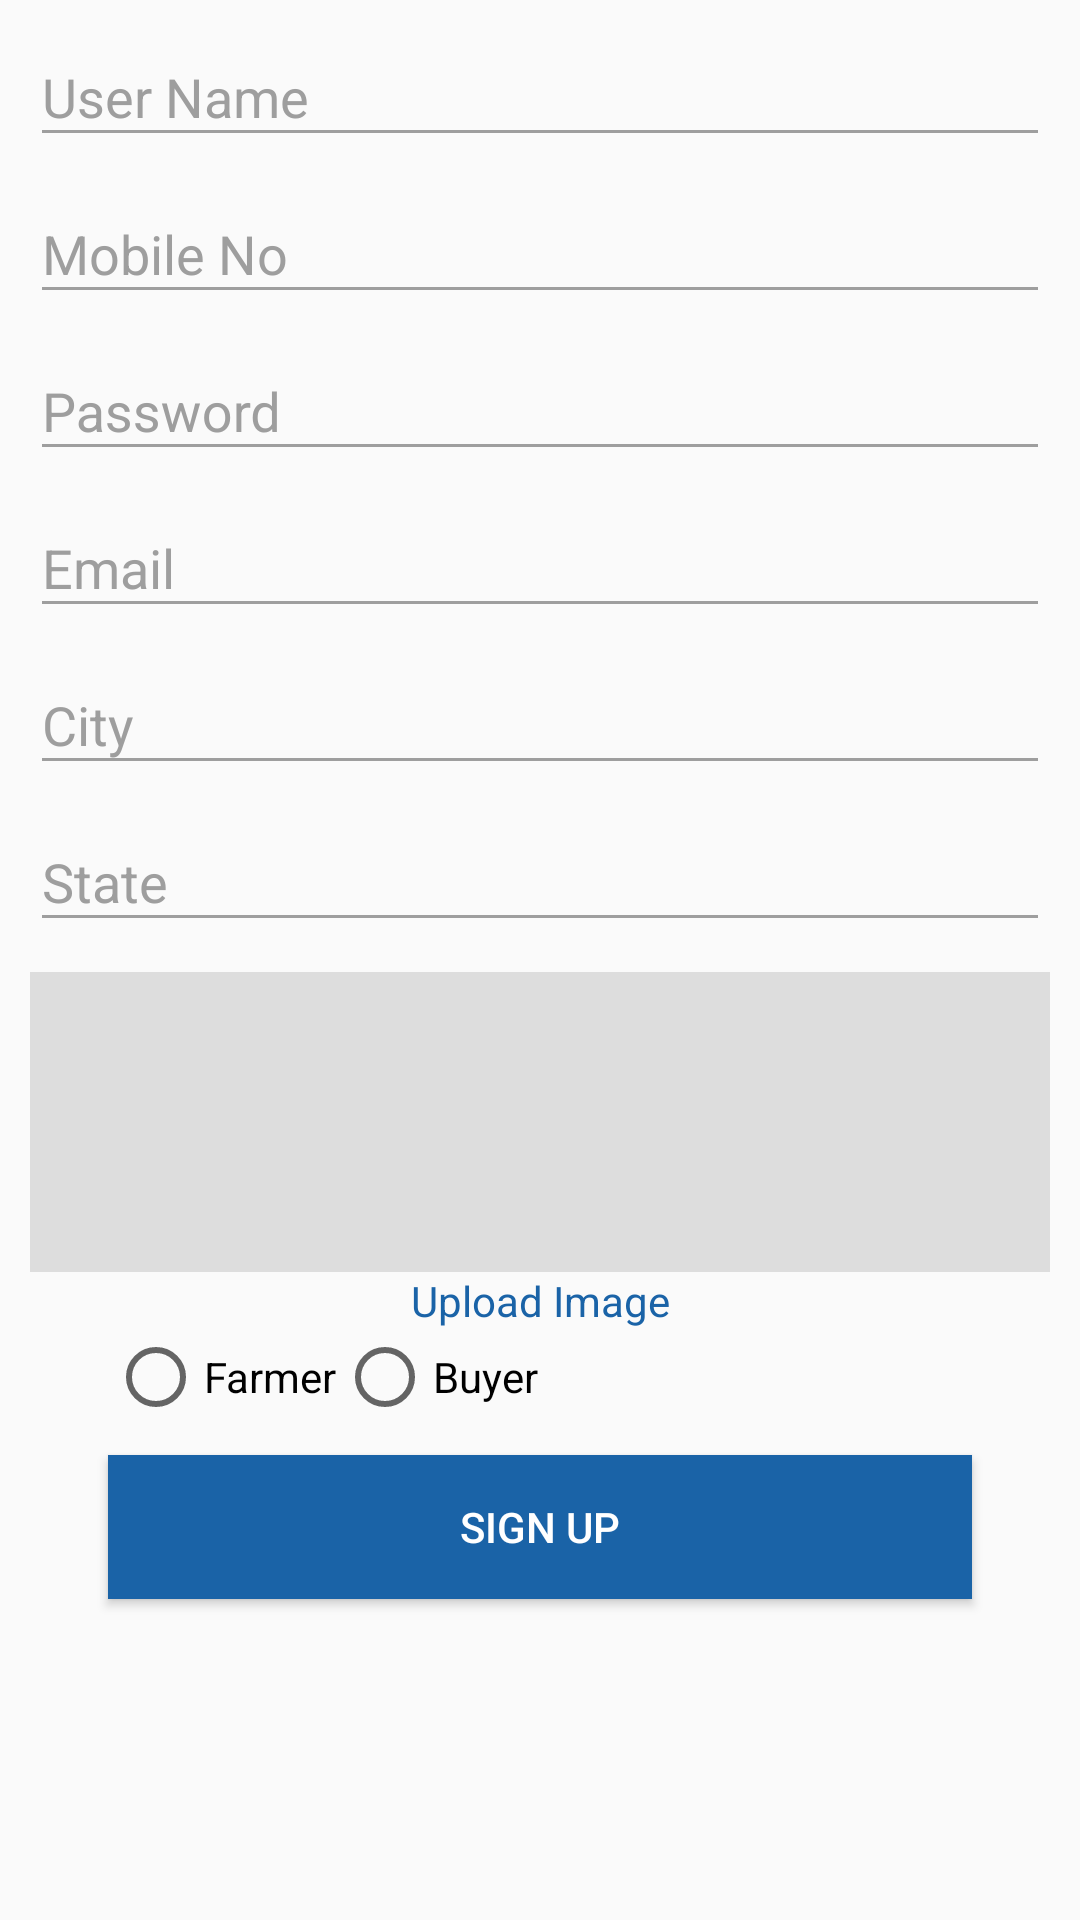

The Android layout XML behind this screen, and the referenced resources:
<!-- AndroidManifest.xml: application theme AppTheme -->
<!-- res/layout/content_signup.xml -->
<?xml version="1.0" encoding="utf-8"?>
<android.support.constraint.ConstraintLayout xmlns:android="http://schemas.android.com/apk/res/android"
    xmlns:app="http://schemas.android.com/apk/res-auto"
    xmlns:tools="http://schemas.android.com/tools"
    android:layout_width="match_parent"
    android:layout_height="match_parent"
    android:layout_below="@+id/txt"

    android:orientation="vertical">

    <android.support.constraint.Guideline
        android:id="@+id/Guide_V10"
        android:layout_width="wrap_content"
        android:layout_height="match_parent"
        android:orientation="vertical"
        app:layout_constraintGuide_percent="0.1" />

    <android.support.constraint.Guideline
        android:id="@+id/Guide_V90"
        android:layout_width="wrap_content"
        android:layout_height="match_parent"
        android:orientation="vertical"
        app:layout_constraintGuide_percent="0.9" />

    <android.support.constraint.Guideline
        android:id="@+id/Guide_H50"
        android:layout_width="match_parent"
        android:layout_height="wrap_content"
        android:orientation="horizontal"
        app:layout_constraintGuide_percent="0.35" />


    <android.support.design.widget.TextInputLayout
        android:id="@+id/input_layoutUser"
        android:layout_width="0dp"
        android:layout_height="wrap_content"
        android:layout_marginLeft="10dp"
        android:layout_marginRight="10dp"
        android:textColorHint="@color/grey"
        app:layout_constraintLeft_toLeftOf="parent"
        app:layout_constraintRight_toRightOf="parent"
        app:layout_constraintTop_toTopOf="parent">

        <android.support.design.widget.TextInputEditText
            android:id="@+id/edtUser"
            style="@style/TextInputEditTextStyle"
            android:layout_width="match_parent"
            android:layout_height="wrap_content"
            android:layout_marginTop="10dp"

            android:hint="User Name"
            android:imeOptions="actionNext"
            android:textColor="@color/grey"
            android:textColorHint="@color/grey" />

    </android.support.design.widget.TextInputLayout>

    <android.support.design.widget.TextInputLayout
        android:id="@+id/input_layoutMobile"
        android:layout_width="0dp"
        android:layout_height="wrap_content"
        android:layout_marginLeft="10dp"
        android:layout_marginRight="10dp"
        android:textColorHint="@color/grey"
        app:layout_constraintLeft_toLeftOf="parent"
        app:layout_constraintRight_toRightOf="parent"
        app:layout_constraintTop_toBottomOf="@+id/input_layoutUser">

        <android.support.design.widget.TextInputEditText
            android:id="@+id/edtMobile"
            style="@style/TextInputEditTextStyle"
            android:layout_width="match_parent"
            android:layout_height="wrap_content"
            android:layout_marginTop="10dp"

            android:hint="Mobile No"
            android:imeOptions="actionNext"
            android:textColor="@color/grey"
            android:textColorHint="@color/grey" />

    </android.support.design.widget.TextInputLayout>

    <android.support.design.widget.TextInputLayout
        android:id="@+id/input_layoutPwd"
        android:layout_width="0dp"
        android:layout_height="wrap_content"
        android:layout_marginLeft="10dp"
        android:layout_marginRight="10dp"
        android:textColorHint="@color/grey"
        app:layout_constraintLeft_toLeftOf="parent"
        app:layout_constraintRight_toRightOf="parent"
        app:layout_constraintTop_toBottomOf="@+id/input_layoutMobile">

        <android.support.design.widget.TextInputEditText
            android:id="@+id/edtPwd"
            style="@style/TextInputEditTextStyle"
            android:layout_width="match_parent"
            android:layout_height="wrap_content"
            android:layout_marginTop="10dp"

            android:hint="Password"
            android:imeOptions="actionNext"
            android:textColor="@color/grey"
            android:textColorHint="@color/grey" />

    </android.support.design.widget.TextInputLayout>

    <android.support.design.widget.TextInputLayout
        android:id="@+id/input_layoutEmail"
        android:layout_width="0dp"
        android:layout_height="wrap_content"
        android:layout_marginLeft="10dp"
        android:layout_marginRight="10dp"
        android:textColorHint="@color/grey"
        app:layout_constraintLeft_toLeftOf="parent"
        app:layout_constraintRight_toRightOf="parent"
        app:layout_constraintTop_toBottomOf="@+id/input_layoutPwd">

        <android.support.design.widget.TextInputEditText
            android:id="@+id/edtEmail"
            style="@style/TextInputEditTextStyle"
            android:layout_width="match_parent"
            android:layout_height="wrap_content"
            android:layout_marginTop="10dp"

            android:hint="Email"
            android:imeOptions="actionNext"
            android:textColor="@color/grey"
            android:textColorHint="@color/grey" />

    </android.support.design.widget.TextInputLayout>

    <android.support.design.widget.TextInputLayout
        android:id="@+id/input_layoutCity"
        android:layout_width="0dp"
        android:layout_height="wrap_content"
        android:layout_marginLeft="10dp"
        android:layout_marginRight="10dp"
        android:textColorHint="@color/grey"
        app:layout_constraintLeft_toLeftOf="parent"
        app:layout_constraintRight_toRightOf="parent"
        app:layout_constraintTop_toBottomOf="@+id/input_layoutEmail">

        <android.support.design.widget.TextInputEditText
            android:id="@+id/edtCity"
            style="@style/TextInputEditTextStyle"
            android:layout_width="match_parent"
            android:layout_height="wrap_content"
            android:layout_marginTop="10dp"

            android:hint="City"
            android:imeOptions="actionNext"
            android:textColor="@color/grey"
            android:textColorHint="@color/grey" />

    </android.support.design.widget.TextInputLayout>

    <android.support.design.widget.TextInputLayout
        android:id="@+id/input_layoutState"
        android:layout_width="0dp"
        android:layout_height="wrap_content"
        android:layout_marginLeft="10dp"
        android:layout_marginRight="10dp"
        android:textColorHint="@color/grey"
        app:layout_constraintLeft_toLeftOf="parent"
        app:layout_constraintRight_toRightOf="parent"
        app:layout_constraintTop_toBottomOf="@+id/input_layoutCity">

        <android.support.design.widget.TextInputEditText
            android:id="@+id/edtState"
            style="@style/TextInputEditTextStyle"
            android:layout_width="match_parent"
            android:layout_height="wrap_content"
            android:layout_marginTop="10dp"

            android:hint="State"
            android:imeOptions="actionNext"
            android:textColor="@color/grey"
            android:textColorHint="@color/grey" />

    </android.support.design.widget.TextInputLayout>

    <ImageView
        android:id="@+id/imgUpload"
        android:layout_width="0dp"
        android:layout_height="100dp"
        android:layout_margin="10dp"
        android:background="@color/divider_border_color"
        app:layout_constraintLeft_toLeftOf="parent"
        app:layout_constraintRight_toRightOf="parent"
        app:layout_constraintTop_toBottomOf="@+id/input_layoutState" />

    <TextView
        android:id="@+id/txtUpload"
        android:layout_width="0dp"
        android:layout_height="wrap_content"
        android:gravity="center_horizontal"
        android:text="Upload Image"
        android:textColor="@color/colorAccent"
        app:layout_constraintLeft_toLeftOf="parent"
        app:layout_constraintRight_toRightOf="parent"
        app:layout_constraintTop_toBottomOf="@+id/imgUpload" />

    <RadioGroup
        android:id="@+id/radioGroup1"
        android:layout_width="0dp"
        android:layout_height="wrap_content"
        android:orientation="horizontal"
        app:layout_constraintLeft_toRightOf="@+id/Guide_V10"
        app:layout_constraintRight_toLeftOf="@+id/Guide_V90"
        app:layout_constraintTop_toBottomOf="@+id/txtUpload">

        <RadioButton
            android:id="@+id/radio0"
            android:layout_width="wrap_content"
            android:layout_height="wrap_content"
            android:text="Farmer" />

        <RadioButton
            android:id="@+id/radio1"
            android:layout_width="wrap_content"
            android:layout_height="wrap_content"
            android:text="Buyer" />
    </RadioGroup>

    <Button
        android:id="@+id/btnSignUp"
        android:layout_width="0dp"
        android:layout_height="wrap_content"
        android:layout_marginTop="10dp"
        android:background="@color/colorPrimary"
        android:text="Sign Up"
        android:textColor="@color/white"
        app:layout_constraintLeft_toRightOf="@+id/Guide_V10"
        app:layout_constraintRight_toLeftOf="@+id/Guide_V90"
        app:layout_constraintTop_toBottomOf="@+id/radioGroup1" />


</android.support.constraint.ConstraintLayout>
<!-- resources referenced by this layout -->
<resources>
  <color name="colorAccent">#1a63a7</color>
  <color name="colorPrimary">#1a63a7</color>
  <color name="divider_border_color">#ddd</color>
  <color name="grey">#9E9E9E</color>
  <color name="white">#fff</color>
  <style name="TextInputEditTextStyle" parent="Base.TextAppearance.AppCompat.Medium">
          <item name="backgroundTint">@color/grey</item>
      </style>
  <style name="AppTheme" parent="Theme.AppCompat.Light.DarkActionBar">
          
          <item name="colorPrimary">@color/colorPrimary</item>
          <item name="colorPrimaryDark">@color/colorPrimaryDark</item>
          <item name="colorAccent">@color/colorAccent</item>
      </style>
  <color name="colorPrimaryDark">#1a63a7</color>
</resources>
